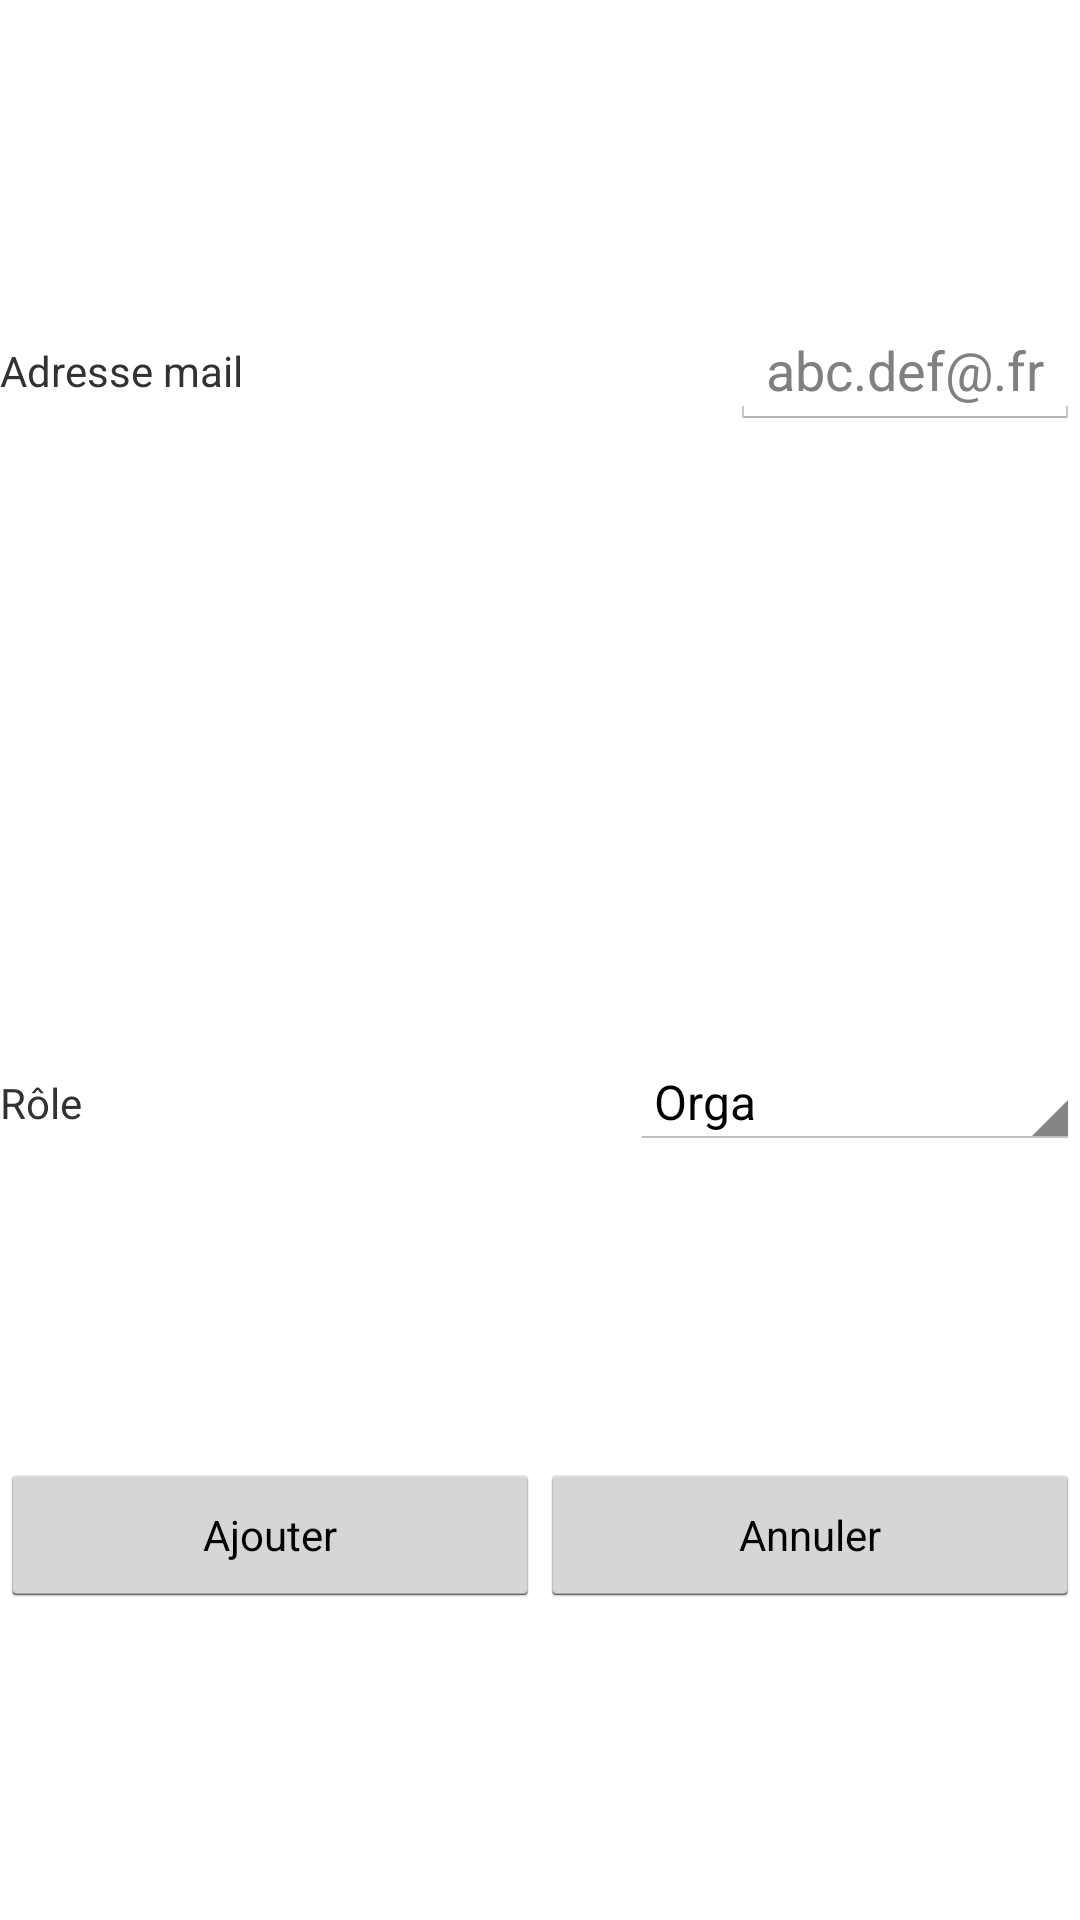

Here is an Android app screen rendered from its layout file. Give the layout XML and the strings, colors and styles it references.
<!-- AndroidManifest.xml: application theme AppTheme -->
<!-- res/layout/add_guest_dialog.xml -->
<?xml version="1.0" encoding="utf-8"?>
<LinearLayout xmlns:android="http://schemas.android.com/apk/res/android"
    android:orientation="vertical" android:layout_width="match_parent"
    android:layout_height="400px">

    <LinearLayout
        android:id="@+id/layoutMail"
        android:layout_weight="2"
        android:layout_width="match_parent"
        android:layout_height="wrap_content"
        android:orientation="horizontal">
    <TextView
        android:layout_gravity="center_vertical"
        android:layout_width="wrap_content"
        android:layout_height="wrap_content"
        android:text="Adresse mail"
        android:id="@+id/textView"
        android:layout_weight="1"/>

    <EditText
        android:layout_gravity="center_vertical"
        android:layout_width="wrap_content"
        android:layout_height="wrap_content"
        android:inputType="textPersonName"
        android:hint="abc.def@.fr"
        android:id="@+id/editMail"
        android:layout_weight="0" />

    </LinearLayout>


    <LinearLayout
        android:layout_weight="2"
        android:layout_width="match_parent"
        android:layout_height="wrap_content"
        android:orientation="horizontal">
    <TextView
        android:layout_weight="1"
        android:layout_gravity="center_vertical"
        android:layout_width="wrap_content"
        android:layout_height="wrap_content"
        android:text="Rôle"
        android:id="@+id/textView2" />
        <Spinner
            android:layout_gravity="center_vertical"
            android:id="@+id/statut_spinner"
            android:layout_width="150dp"
            android:entries="@array/role_array"
            android:layout_height="wrap_content" />
    </LinearLayout>

    <LinearLayout
        android:layout_weight="1"
        android:layout_width="match_parent"
        android:layout_height="wrap_content"
        android:orientation="horizontal">
        <RelativeLayout
            android:layout_width="match_parent"
            android:layout_height="wrap_content"
            android:layout_weight="1">
            <Button
                style="?android:attr/buttonStyleSmall"
                android:layout_gravity="bottom"
                android:layout_width="match_parent"
                android:layout_height="wrap_content"
                android:text="Ajouter"
                android:id="@+id/buttonAdd" />
        </RelativeLayout>
        <RelativeLayout
            android:layout_width="match_parent"
            android:layout_height="wrap_content"
            android:layout_weight="1">
            <Button
                style="?android:attr/buttonStyleSmall"
                android:layout_width="match_parent"
                android:layout_height="wrap_content"
                android:text="Annuler"
                android:id="@+id/buttonCancel" />
        </RelativeLayout>
    </LinearLayout>
</LinearLayout>
<!-- resources referenced by this layout -->
<resources>
  <string-array name="role_array">
          <item>Orga</item>
          <item>Invité</item>
      </string-array>
  <style name="AppTheme" parent="android:Theme.Holo.Light.DarkActionBar">
          
      </style>
</resources>
